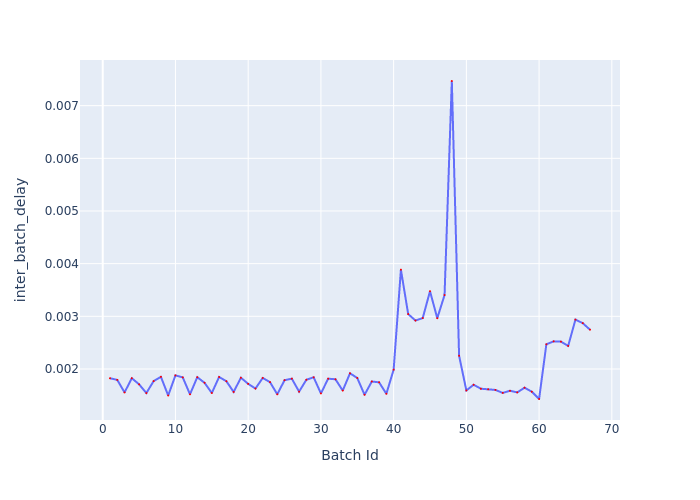

Source data for this figure (header and first rows):
Batch Id, inter_batch_delay
1, 0.001824
2, 0.001793
3, 0.001554
4, 0.001824
5, 0.001708
6, 0.001543
7, 0.00177
8, 0.00185
9, 0.001496
10, 0.001878
11, 0.00184
12, 0.001519
13, 0.001843
14, 0.001737
15, 0.001544
16, 0.001848
17, 0.001767
18, 0.001564
19, 0.001834
20, 0.001718
21, 0.001628
22, 0.001829
23, 0.00175
24, 0.001519
25, 0.001787
26, 0.001816
27, 0.00157
28, 0.001795
29, 0.001842
30, 0.001535
31, 0.001816
32, 0.001804
33, 0.00159
34, 0.001918
35, 0.001829
36, 0.00151
37, 0.001762
38, 0.001746
39, 0.001529
40, 0.001986
41, 0.003885
42, 0.003043
43, 0.00292
44, 0.002967
45, 0.003476
46, 0.002964
47, 0.003403
48, 0.007468
49, 0.002251
50, 0.001592
51, 0.0017
52, 0.001625
53, 0.001614
54, 0.001602
55, 0.001545
56, 0.001586
57, 0.001555
58, 0.001644
59, 0.001568
60, 0.00143
... 7 more rows
